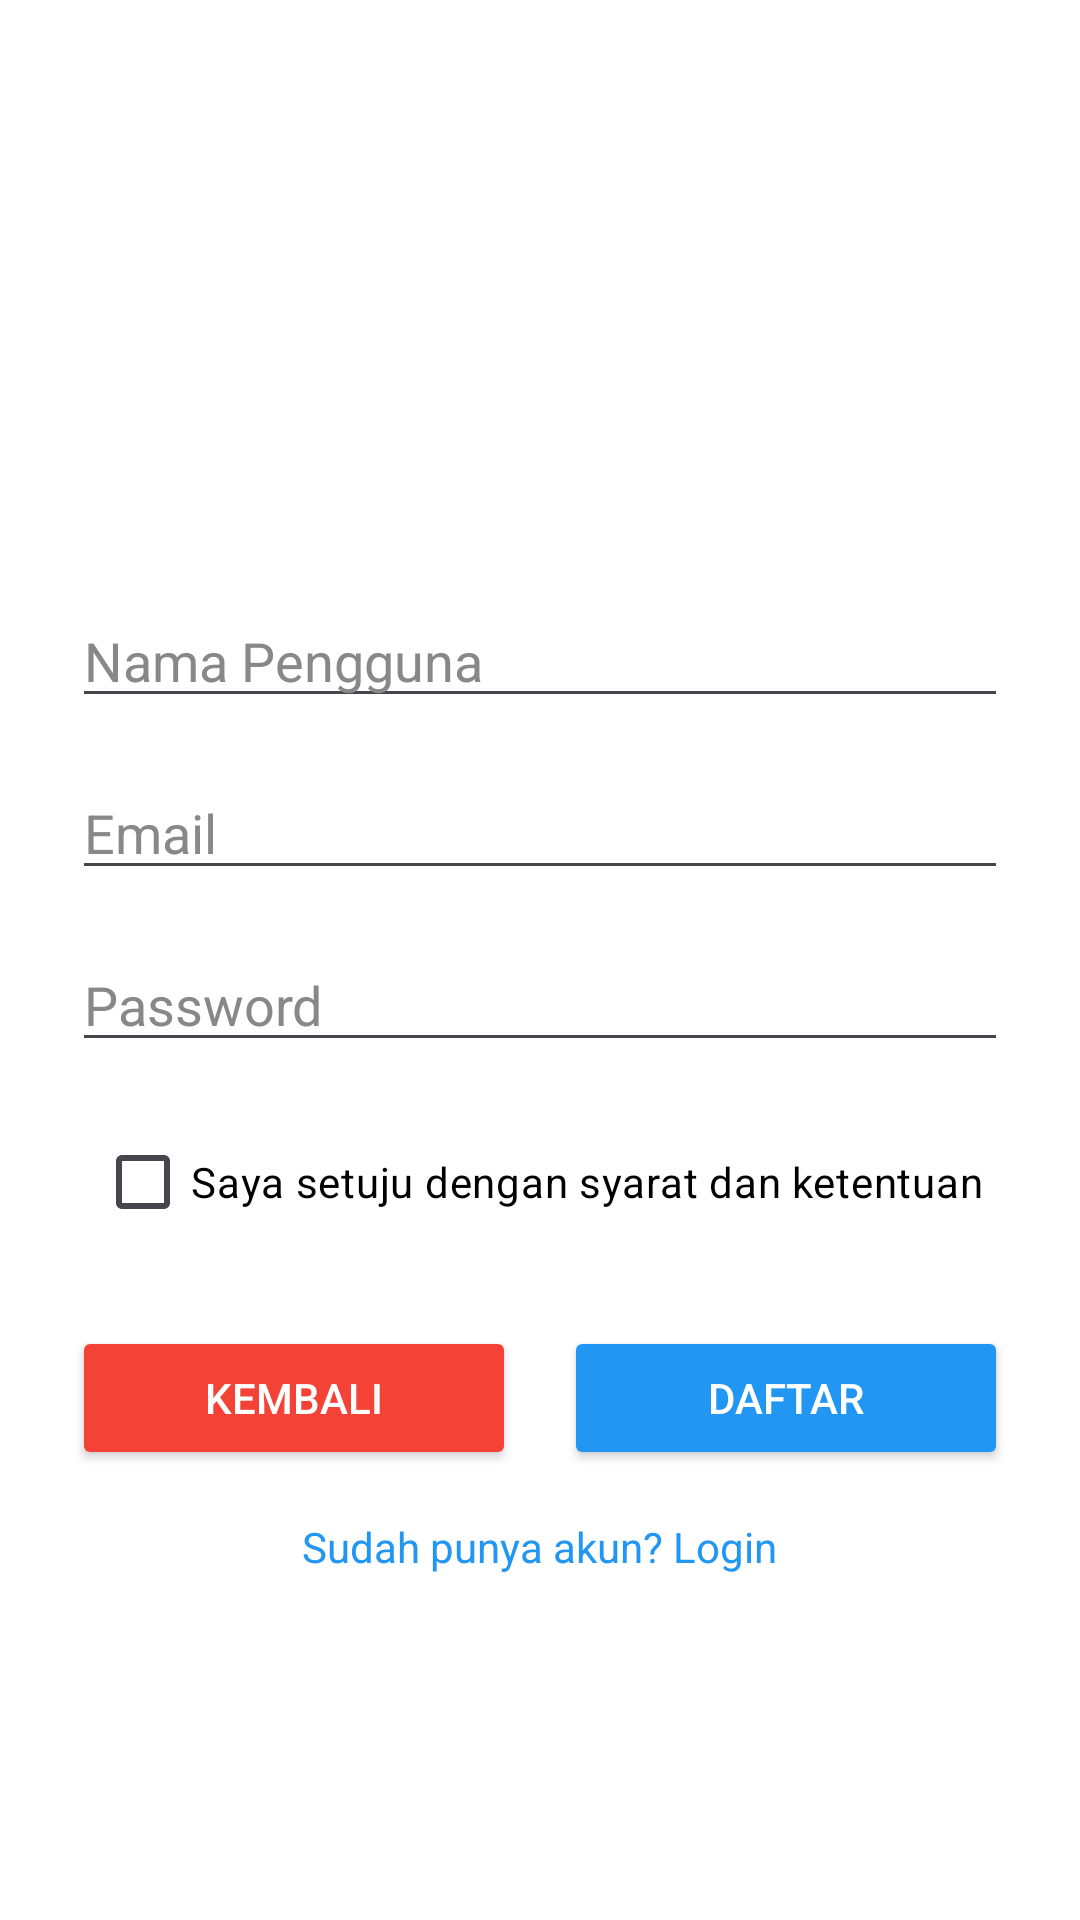

The Android layout XML behind this screen, and the referenced resources:
<!-- AndroidManifest.xml: application theme Theme.Simpak -->
<!-- res/layout/activity_register.xml -->
<?xml version="1.0" encoding="utf-8"?>
<ScrollView xmlns:android="http://schemas.android.com/apk/res/android"
    android:layout_width="match_parent"
    android:layout_height="match_parent"
    android:background="#FFFFFF">

    <LinearLayout
        android:layout_width="match_parent"
        android:layout_height="wrap_content"
        android:orientation="vertical"
        android:padding="24dp"
        android:gravity="center">

        
        <ImageView
            android:id="@+id/logoImage"
            android:layout_width="150dp"
            android:layout_height="150dp"
            android:src="@drawable/simpak"
            android:contentDescription="Logo"
            android:layout_marginBottom="24dp"/>

        
        <EditText
            android:id="@+id/etUsername"
            android:layout_width="match_parent"
            android:layout_height="wrap_content"
            android:hint="Nama Pengguna"
            android:textColor="#000000"
            android:textColorHint="#888888"
            android:inputType="textPersonName"/>

        
        <EditText
            android:id="@+id/etEmail"
            android:layout_width="match_parent"
            android:layout_height="wrap_content"
            android:hint="Email"
            android:textColor="#000000"
            android:textColorHint="#888888"
            android:inputType="textEmailAddress"
            android:layout_marginTop="16dp"/>

        
        <EditText
            android:id="@+id/etPassword"
            android:layout_width="match_parent"
            android:layout_height="wrap_content"
            android:hint="Password"
            android:textColor="#000000"
            android:textColorHint="#888888"
            android:inputType="textPassword"
            android:layout_marginTop="16dp"/>

        
        <CheckBox
            android:id="@+id/cbAgreement"
            android:layout_width="wrap_content"
            android:layout_height="wrap_content"
            android:text="Saya setuju dengan syarat dan ketentuan"
            android:textColor="#000000"
            android:layout_marginTop="16dp"/>

        
        <LinearLayout
            android:layout_width="match_parent"
            android:layout_height="wrap_content"
            android:orientation="horizontal"
            android:layout_marginTop="24dp"
            android:weightSum="2">

            <Button
                android:id="@+id/btnBack"
                android:layout_width="0dp"
                android:layout_height="wrap_content"
                android:layout_weight="1"
                android:text="Kembali"
                android:backgroundTint="#F44336"
                android:textColor="#FFFFFF"
                android:layout_marginEnd="8dp"/>

            <Button
                android:id="@+id/btnRegister"
                android:layout_width="0dp"
                android:layout_height="wrap_content"
                android:layout_weight="1"
                android:text="Daftar"
                android:backgroundTint="#2196F3"
                android:textColor="#FFFFFF"
                android:layout_marginStart="8dp"/>
        </LinearLayout>

        
        <TextView
            android:id="@+id/tvLogin"
            android:layout_width="wrap_content"
            android:layout_height="wrap_content"
            android:text="Sudah punya akun? Login"
            android:textColor="#2196F3"
            android:layout_marginTop="16dp"/>
    </LinearLayout>
</ScrollView>
<!-- resources referenced by this layout -->
<resources>
  <style name="Theme.Simpak" parent="Base.Theme.Simpak" />
  <style name="Base.Theme.Simpak" parent="Theme.Material3.DayNight.NoActionBar">
          
          
      </style>
</resources>
